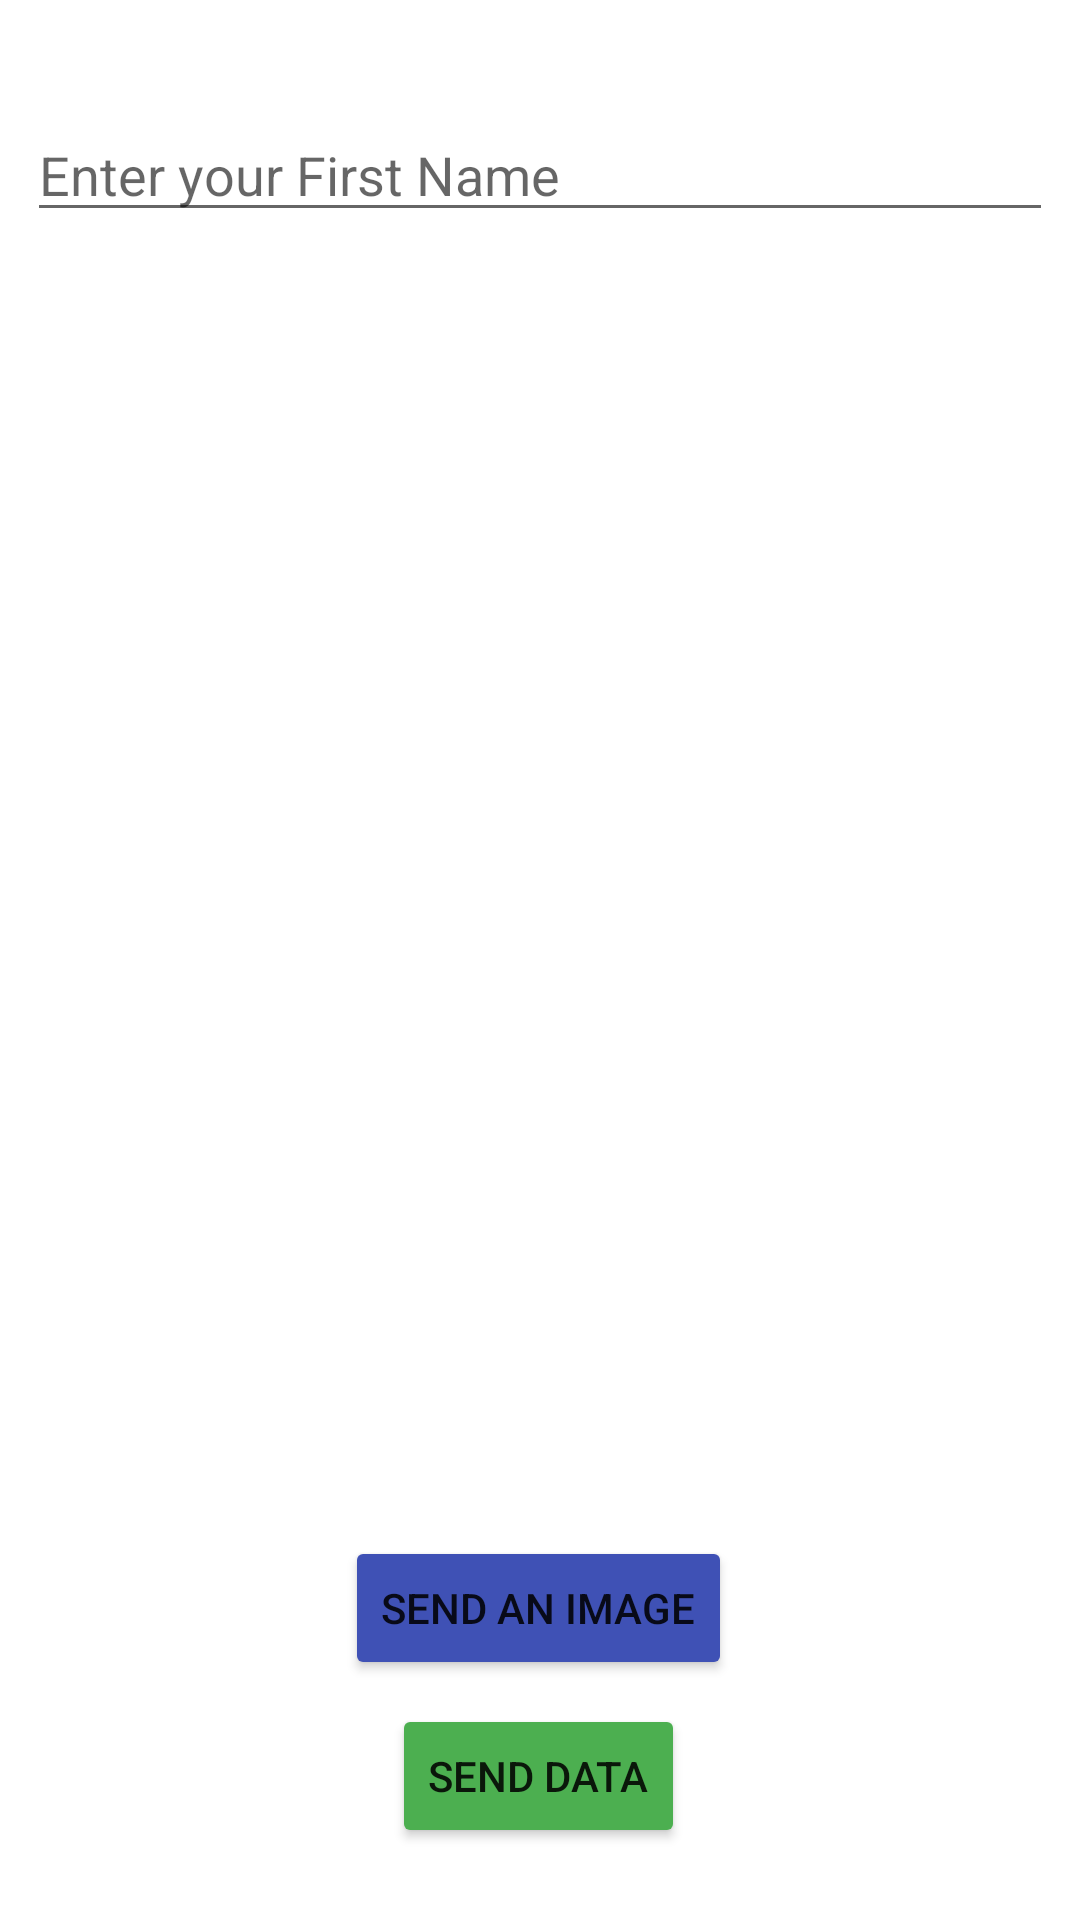

This screen was rendered from an Android layout file. Write that file and the resources it references.
<!-- AndroidManifest.xml: application theme Theme.IUCA_lab_5 -->
<!-- res/layout/activity_main.xml -->
<?xml version="1.0" encoding="utf-8"?>
<androidx.constraintlayout.widget.ConstraintLayout xmlns:android="http://schemas.android.com/apk/res/android"
    xmlns:app="http://schemas.android.com/apk/res-auto"
    xmlns:tools="http://schemas.android.com/tools"
    android:id="@+id/linearLayout2"
    android:layout_width="match_parent"
    android:layout_height="match_parent"
    tools:context=".MainActivity">


    <EditText
        android:id="@+id/fName"
        android:layout_width="0dp"
        android:layout_height="wrap_content"
        android:layout_marginStart="9dp"
        android:layout_marginTop="36dp"
        android:layout_marginEnd="9dp"
        android:hint="Enter your First Name"
        android:inputType="textPersonName"
        app:layout_constraintEnd_toEndOf="parent"
        app:layout_constraintHorizontal_bias="0.0"
        app:layout_constraintStart_toStartOf="parent"
        app:layout_constraintTop_toTopOf="parent" />

    <Button
        android:id="@+id/button"
        android:layout_width="wrap_content"
        android:layout_height="wrap_content"
        android:layout_marginStart="9dp"
        android:layout_marginEnd="9dp"
        android:layout_marginBottom="24dp"
        android:text="Send data"
        app:backgroundTint="#4CAF50"
        app:layout_constraintBottom_toBottomOf="parent"
        app:layout_constraintEnd_toEndOf="parent"
        app:layout_constraintHorizontal_bias="0.498"
        app:layout_constraintStart_toStartOf="parent" />

    <ImageView
        android:id="@+id/image"
        android:layout_width="300dp"
        android:layout_height="300dp"
        android:layout_marginTop="108dp"
        android:src="@drawable/gotogreen"
        app:layout_constraintEnd_toEndOf="parent"
        app:layout_constraintHorizontal_bias="0.495"
        app:layout_constraintStart_toStartOf="parent"
        app:layout_constraintTop_toTopOf="parent" />

    <Button
        android:id="@+id/imgSend"
        android:layout_width="wrap_content"
        android:layout_height="wrap_content"
        android:layout_marginBottom="8dp"
        android:text="Send an image"
        app:backgroundTint="#3F51B5"
        app:layout_constraintBottom_toTopOf="@+id/button"
        app:layout_constraintEnd_toEndOf="parent"
        app:layout_constraintHorizontal_bias="0.498"
        app:layout_constraintStart_toStartOf="parent" />

</androidx.constraintlayout.widget.ConstraintLayout>
<!-- resources referenced by this layout -->
<resources>
  <style name="Theme.IUCA_lab_5" parent="Theme.MaterialComponents.DayNight.DarkActionBar">
          
          <item name="colorPrimary">@color/purple_500</item>
          <item name="colorPrimaryVariant">@color/purple_700</item>
          <item name="colorOnPrimary">@color/white</item>
          
          <item name="colorSecondary">@color/teal_200</item>
          <item name="colorSecondaryVariant">@color/teal_700</item>
          <item name="colorOnSecondary">@color/black</item>
          
          <item name="android:statusBarColor" tools:targetApi="l">?attr/colorPrimaryVariant</item>
          
      </style>
  <!-- not gathered from this repository: default colours our renderer supplied (Android Studio template values) -->
  <color name="purple_500">#FF6200EE</color>
  <color name="purple_700">#FF3700B3</color>
  <color name="teal_200">#FF03DAC5</color>
  <color name="teal_700">#FF018786</color>
  <color name="black">#FF000000</color>
  <color name="white">#FFFFFFFF</color>
</resources>
